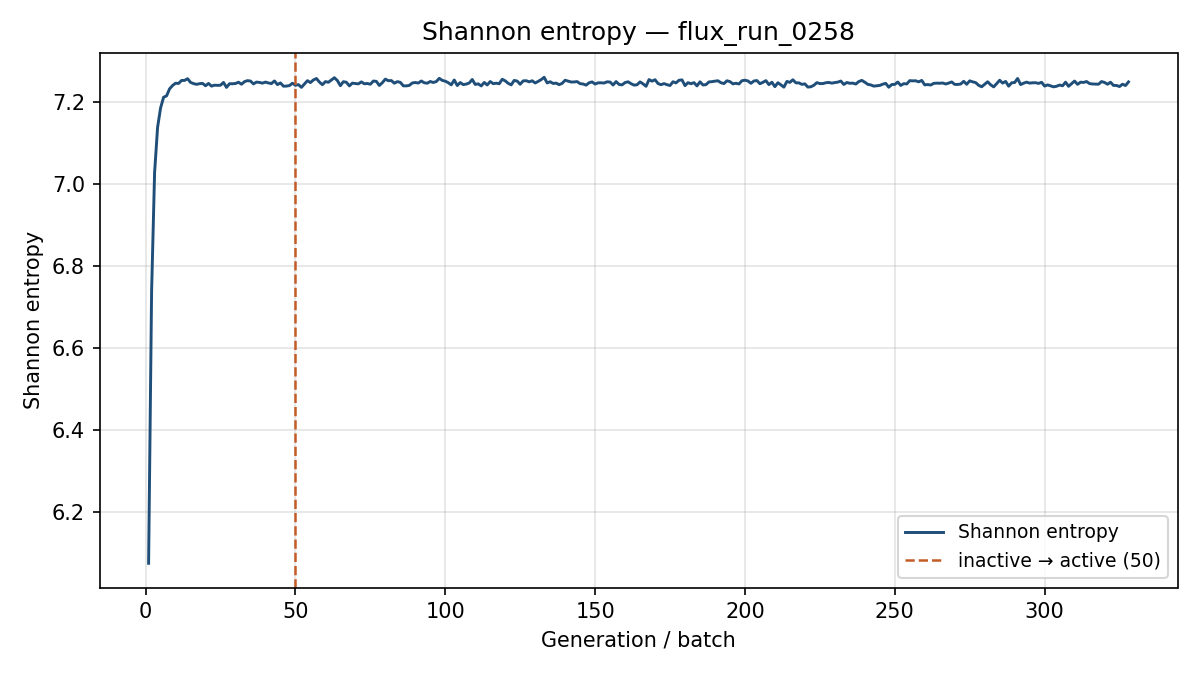

Data behind this chart, as committed beside it:
generation, shannon_entropy, k_generation
1, 6.074, 1.119
2, 6.737, 1.255
3, 7.027, 1.275
4, 7.138, 1.251
5, 7.185, 1.245
6, 7.211, 1.208
7, 7.214, 1.218
8, 7.231, 1.197
9, 7.239, 1.196
10, 7.245, 1.214
11, 7.244, 1.193
12, 7.252, 1.183
13, 7.252, 1.216
14, 7.256, 1.183
15, 7.247, 1.202
16, 7.244, 1.202
17, 7.242, 1.229
18, 7.244, 1.189
19, 7.245, 1.183
20, 7.239, 1.18
21, 7.244, 1.201
22, 7.238, 1.204
23, 7.24, 1.228
24, 7.24, 1.208
25, 7.24, 1.201
26, 7.247, 1.207
27, 7.235, 1.238
28, 7.244, 1.182
29, 7.244, 1.199
30, 7.244, 1.191
31, 7.247, 1.213
32, 7.242, 1.216
33, 7.249, 1.23
34, 7.251, 1.2
35, 7.25, 1.218
36, 7.243, 1.208
37, 7.248, 1.201
38, 7.247, 1.214
39, 7.245, 1.201
40, 7.248, 1.189
41, 7.246, 1.206
42, 7.244, 1.181
43, 7.251, 1.193
44, 7.242, 1.199
45, 7.246, 1.229
46, 7.238, 1.209
47, 7.238, 1.211
48, 7.239, 1.215
49, 7.245, 1.196
50, 7.24, 1.21
51, 7.242, 1.185
52, 7.235, 1.198
53, 7.243, 1.226
54, 7.251, 1.206
55, 7.247, 1.189
56, 7.253, 1.192
57, 7.256, 1.222
58, 7.248, 1.19
59, 7.241, 1.196
60, 7.249, 1.209
... 268 more rows
